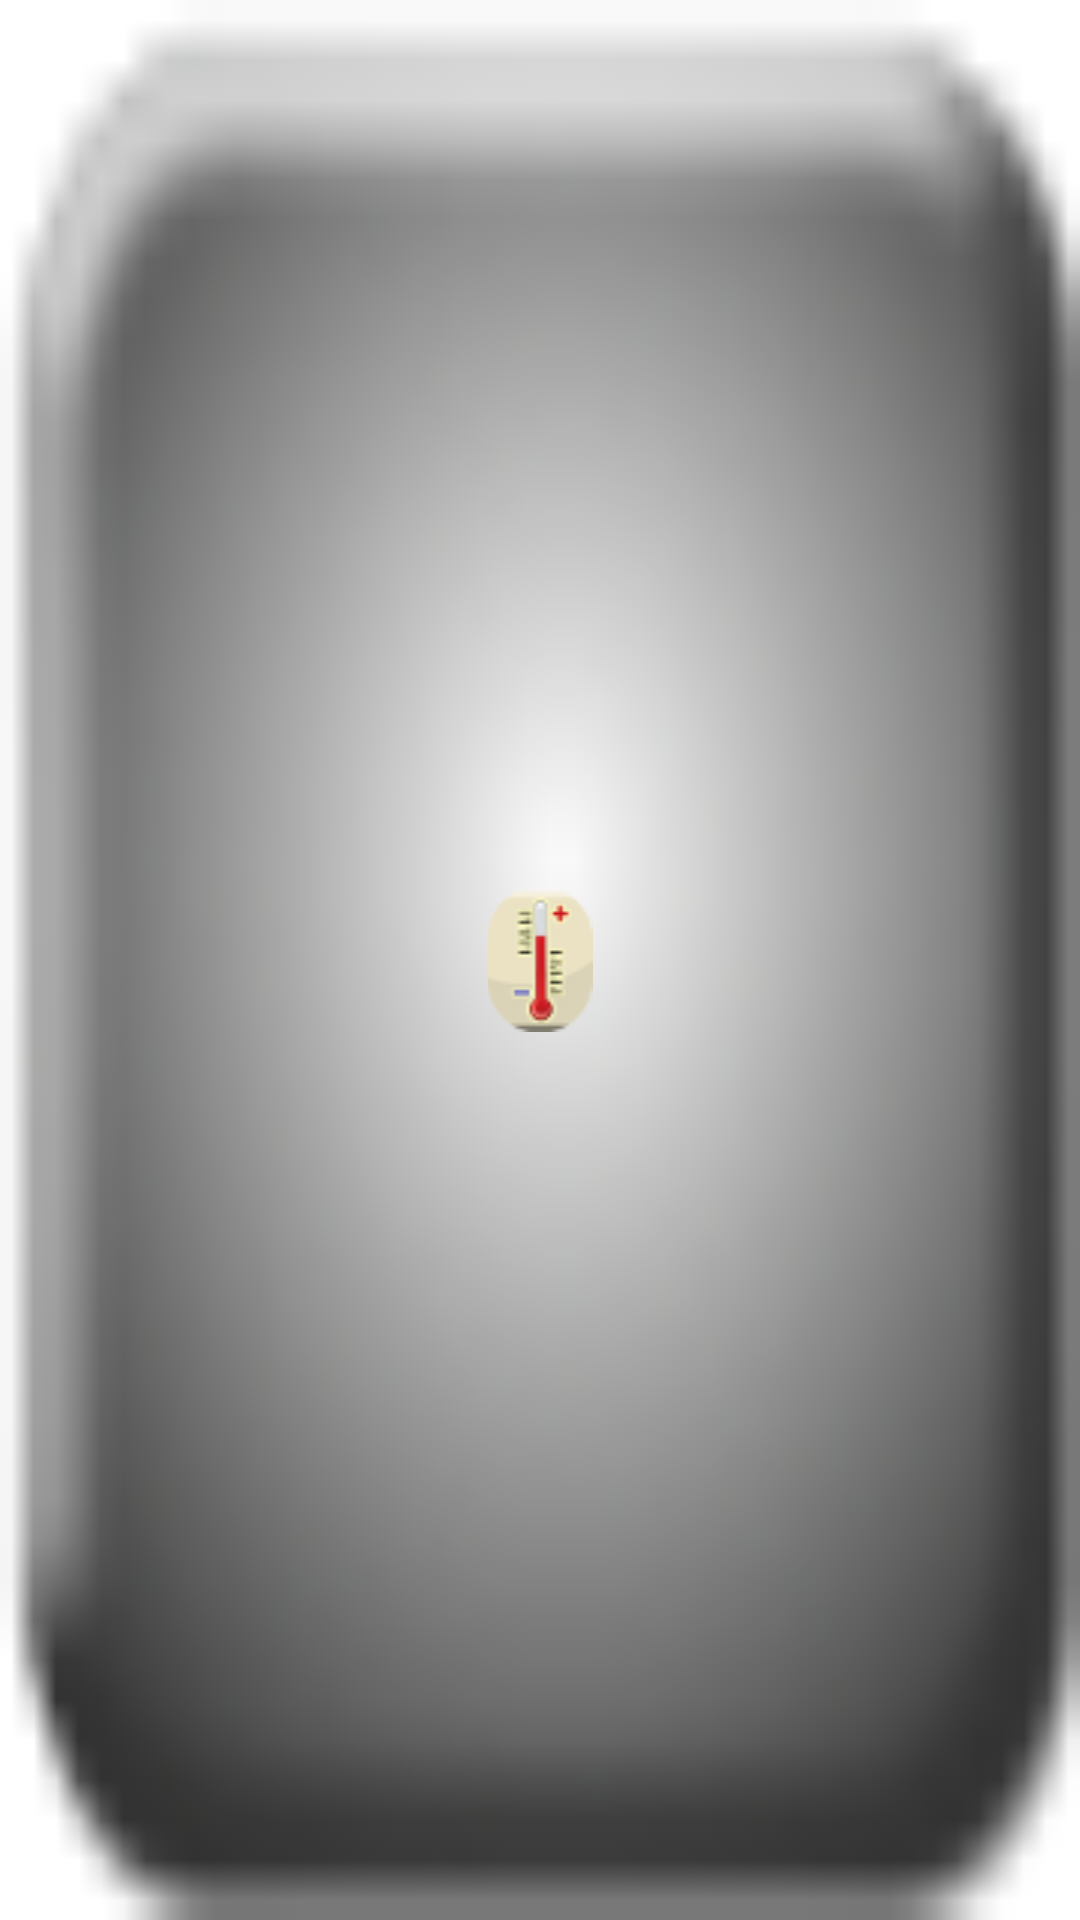

The Android layout XML behind this screen, and the referenced resources:
<!-- AndroidManifest.xml: fallback theme Theme.MaterialComponents.DayNight.NoActionBar -->
<!-- res/layout/widget.xml -->
<?xml version="1.0" encoding="utf-8"?>
<LinearLayout xmlns:android="http://schemas.android.com/apk/res/android"
    android:id="@+id/widget"
    android:layout_width="wrap_content"
    android:layout_height="wrap_content"
    android:background="@drawable/widget_bg"
    android:focusable="true"
    android:height="48dp"
    android:padding="5dp"
    android:width="48dp" >

    <ImageView
        android:id="@+id/widgeticon"
        android:layout_width="0dp"
        android:layout_height="wrap_content"
        android:layout_gravity="center"
        android:layout_weight="1"
        android:contentDescription="@string/app_name"
        android:src="@drawable/widgeticon" />

</LinearLayout>
<!-- resources referenced by this layout -->
<resources>
  <!-- drawable widget_bg: png bitmap (drawable, 2869 bytes) -->
  <!-- drawable widgeticon: png bitmap (drawable, 2617 bytes) -->
  <string name="app_name">Temperature</string>
</resources>
